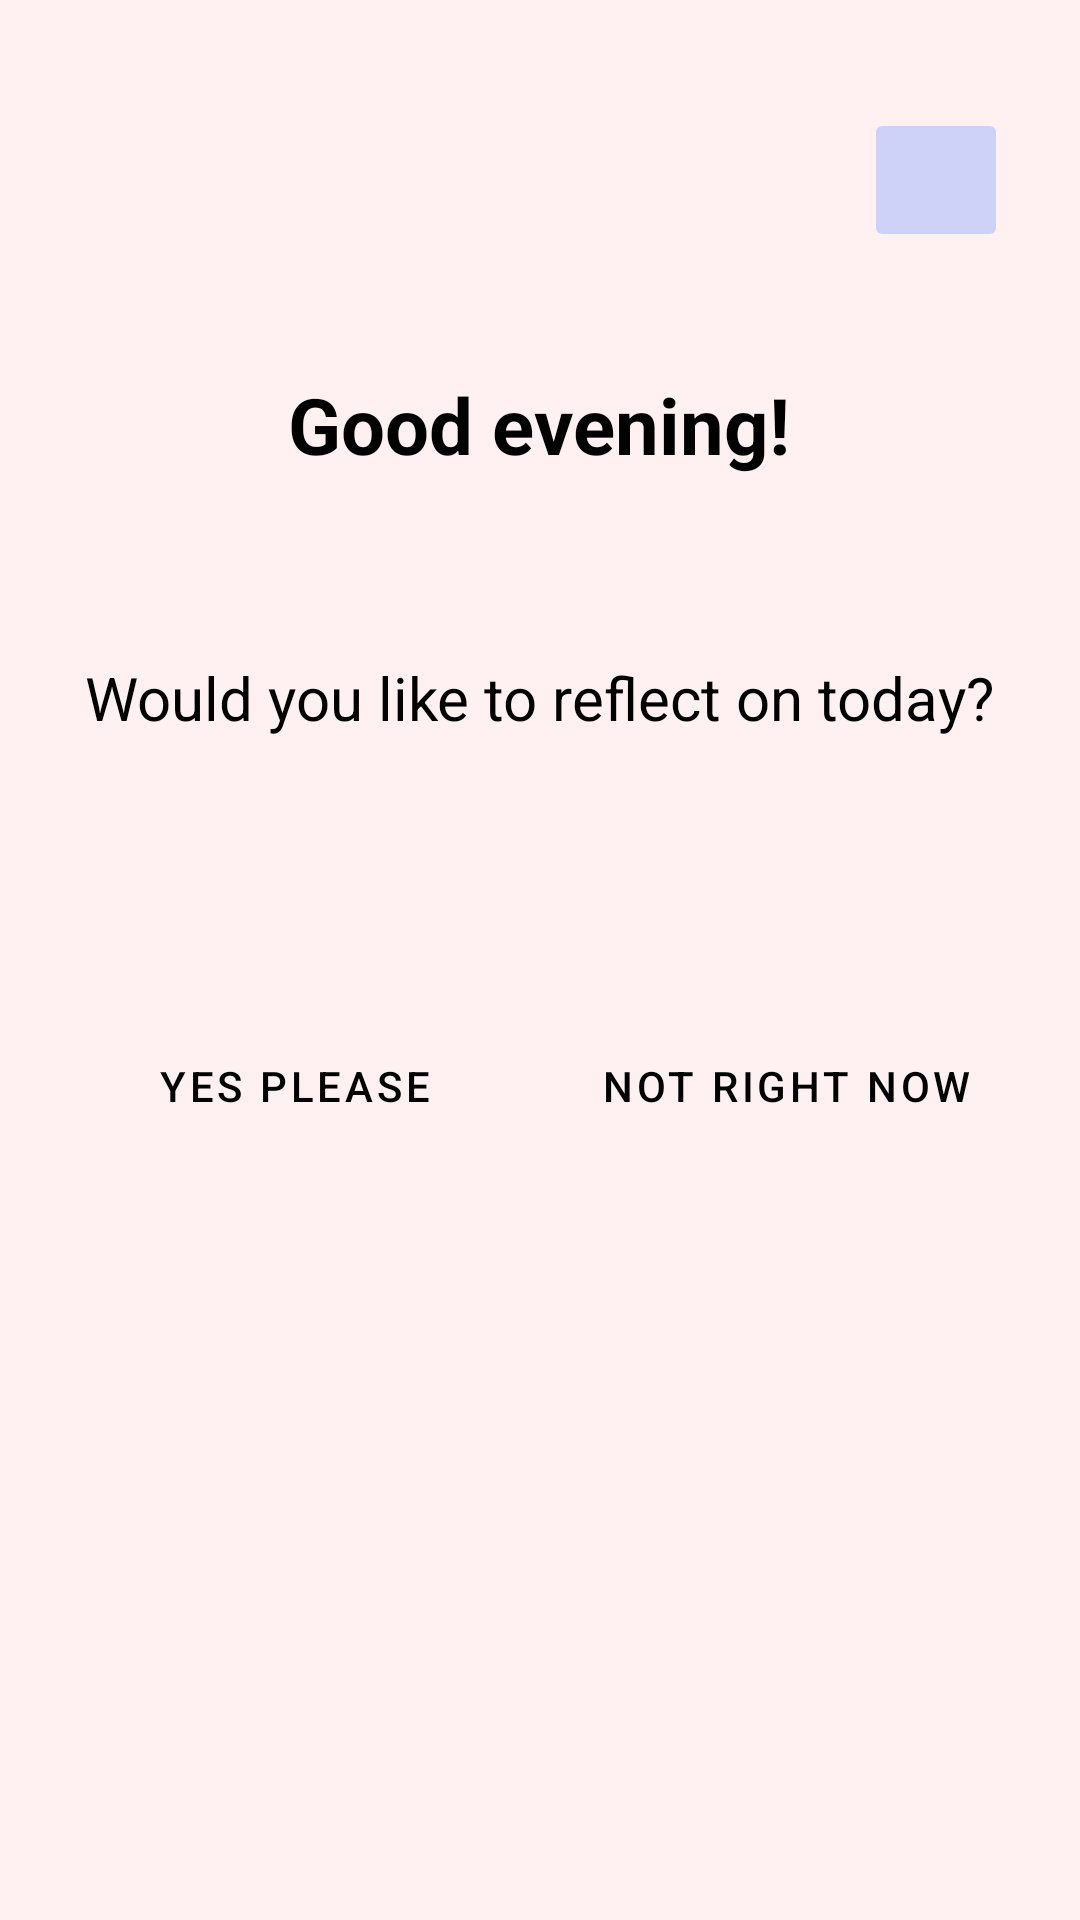

Here is an Android app screen rendered from its layout file. Give the layout XML and the strings, colors and styles it references.
<!-- AndroidManifest.xml: application theme Theme.SelfCareCompanion -->
<!-- res/layout/fragment_journal_prompt.xml -->
<?xml version="1.0" encoding="utf-8"?>
<ScrollView
    xmlns:android="http://schemas.android.com/apk/res/android"
    android:layout_width="match_parent"
    android:layout_height="match_parent"
    android:padding="16dp"
    android:fillViewport="true"
    android:background="@color/background">

    <LinearLayout
        android:layout_width="match_parent"
        android:layout_height="wrap_content"
        android:orientation="vertical">

        
        <FrameLayout
            android:layout_width="match_parent"
            android:layout_height="wrap_content">

            <ImageButton
                android:id="@+id/homeButton"
                android:layout_width="48dp"
                android:layout_height="48dp"
                android:layout_gravity="end"
                android:layout_marginTop="20dp"
                android:layout_marginEnd="8dp"
                android:backgroundTint="@color/button"
                android:src="@drawable/ic_home_black_24dp"
                android:scaleType="centerInside"
                android:contentDescription="@string/title_home"/>
        </FrameLayout>

        
        <TextView
            android:id="@+id/text_journal_prompt"
            android:layout_width="wrap_content"
            android:layout_height="wrap_content"
            android:text="@string/journal_prompt_text"
            android:textSize="26sp"
            android:textStyle="bold"
            android:textColor="#000000"
            android:layout_gravity="center_horizontal"
            android:layout_marginTop="40dp"
            android:layout_marginBottom="60dp" />

        
        <TextView
            android:id="@+id/prompt_journal"
            android:layout_width="wrap_content"
            android:layout_height="wrap_content"
            android:text="@string/journal_prompt"
            android:textSize="20sp"
            android:textColor="#000000"
            android:layout_marginBottom="20dp"
            android:layout_gravity="center_horizontal" />

        <Space
            android:layout_width="match_parent"
            android:layout_height="64dp"/>

        
        <GridLayout
            android:layout_width="match_parent"
            android:layout_height="wrap_content"
            android:columnCount="2"
            android:rowCount="1"
            android:orientation="horizontal"
            android:gravity="center"
            style="?android:attr/buttonBarStyle">

            <Button
                android:id="@+id/yes_btn"
                android:layout_width="0dp"
                android:layout_height="wrap_content"
                android:layout_columnWeight="1"
                android:layout_margin="8dp"
                android:text="@string/yes_btn"
                android:textColor="#000000"
                android:backgroundTint="@color/button"
                style="?android:attr/buttonBarButtonStyle"/>

            <Button
                android:id="@+id/no_btn"
                android:layout_width="0dp"
                android:layout_height="wrap_content"
                android:layout_columnWeight="1"
                android:layout_margin="8dp"
                android:text="@string/no_btn"
                android:textColor="#000000"
                android:backgroundTint="@color/button"
                style="?android:attr/buttonBarButtonStyle"/>
        </GridLayout>
    </LinearLayout>
</ScrollView>
<!-- resources referenced by this layout -->
<resources>
  <color name="background">#FFFFF0F1</color>
  <color name="button">#FFCED1F8</color>
  <string name="journal_prompt">Would you like to reflect on today?</string>
  <string name="journal_prompt_text">Good evening!</string>
  <string name="no_btn">Not right now</string>
  <string name="title_home">Home</string>
  <string name="yes_btn">Yes please</string>
  <style name="Theme.SelfCareCompanion" parent="Theme.MaterialComponents.DayNight.DarkActionBar">
          
          <item name="colorPrimary">@color/purple_500</item>
          <item name="colorPrimaryVariant">@color/purple_700</item>
          <item name="colorOnPrimary">@color/white</item>
          
          <item name="colorSecondary">@color/teal_200</item>
          <item name="colorSecondaryVariant">@color/teal_700</item>
          <item name="colorOnSecondary">@color/black</item>
          
          <item name="android:statusBarColor">?attr/colorPrimaryVariant</item>
          
      </style>
  <color name="purple_500">#FF6200EE</color>
  <color name="purple_700">#FF3700B3</color>
  <color name="white">#FFFFFFFF</color>
  <color name="teal_200">#FF03DAC5</color>
  <color name="teal_700">#FF018786</color>
  <color name="black">#FF000000</color>
</resources>
